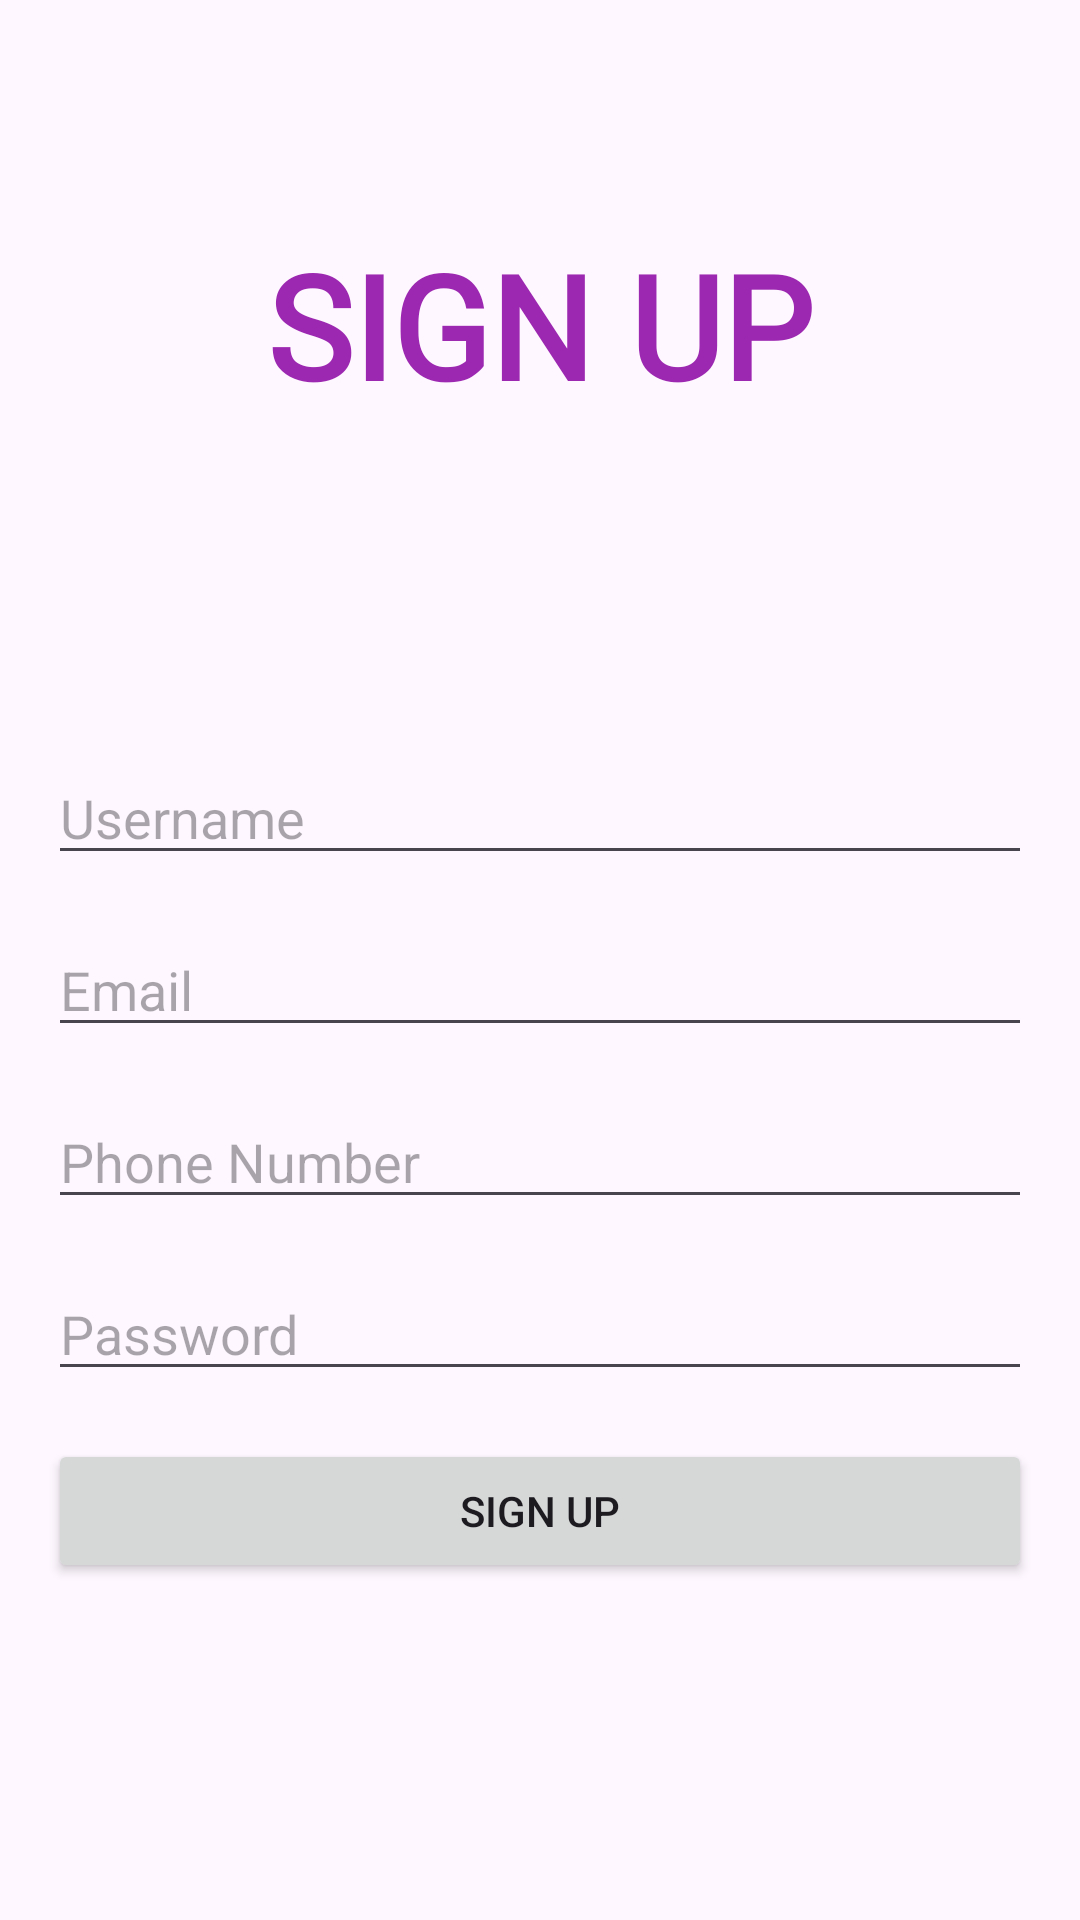

Android layout source for this screen:
<!-- AndroidManifest.xml: application theme Theme.Akshata_internal -->
<!-- res/layout/sign_up.xml -->
<?xml version="1.0" encoding="utf-8"?>
<androidx.constraintlayout.widget.ConstraintLayout xmlns:android="http://schemas.android.com/apk/res/android"
    xmlns:app="http://schemas.android.com/apk/res-auto"
    xmlns:tools="http://schemas.android.com/tools"
    android:layout_width="match_parent"
    android:layout_height="match_parent"
    android:id="@+id/main"
    android:padding="16dp"
    tools:context=".SignUp">

    <TextView
        android:id="@+id/signup"
        android:layout_width="wrap_content"
        android:layout_height="wrap_content"
        android:layout_marginTop="60dp"
        android:fontFamily="@font/abril_fatface"
        android:text="SIGN UP"
        android:textColor="#9C27B0"
        android:textSize="48sp"
        android:textStyle="bold"
        app:layout_constraintEnd_toEndOf="parent"
        app:layout_constraintStart_toStartOf="parent"
        app:layout_constraintTop_toTopOf="parent" />


    <EditText
        android:id="@+id/editTextUsername"
        android:layout_width="match_parent"
        android:layout_height="wrap_content"
        android:layout_marginTop="110dp"
        android:hint="Username"
        android:inputType="text"
        app:layout_constraintTop_toBottomOf="@+id/signup"
        app:layout_constraintLeft_toLeftOf="parent"
        app:layout_constraintRight_toRightOf="parent"/>

    <EditText
        android:id="@+id/editTextEmail"
        android:layout_width="0dp"
        android:layout_height="wrap_content"
        android:layout_marginTop="16dp"
        android:hint="Email"
        android:inputType="textEmailAddress"
        app:layout_constraintEnd_toEndOf="parent"
        app:layout_constraintStart_toStartOf="parent"
        app:layout_constraintTop_toBottomOf="@+id/editTextUsername" />

    <EditText
        android:id="@+id/editTextPhone"
        android:layout_width="0dp"
        android:layout_height="wrap_content"
        android:layout_marginTop="16dp"
        android:hint="Phone Number"
        android:inputType="phone"
        app:layout_constraintEnd_toEndOf="parent"
        app:layout_constraintStart_toStartOf="parent"
        app:layout_constraintTop_toBottomOf="@+id/editTextEmail" />

    <EditText
        android:id="@+id/editTextPassword"
        android:layout_width="0dp"
        android:layout_height="wrap_content"
        android:layout_marginTop="16dp"
        android:hint="Password"
        android:inputType="textPassword"
        app:layout_constraintEnd_toEndOf="parent"
        app:layout_constraintStart_toStartOf="parent"
        app:layout_constraintTop_toBottomOf="@+id/editTextPhone" />

    <Button
        android:id="@+id/sign_up"
        android:layout_width="0dp"
        android:layout_height="wrap_content"
        android:layout_marginTop="16dp"
        android:text="Sign Up"
        app:layout_constraintEnd_toEndOf="parent"
        app:layout_constraintStart_toStartOf="parent"
        app:layout_constraintTop_toBottomOf="@+id/editTextPassword" />

</androidx.constraintlayout.widget.ConstraintLayout>
<!-- resources referenced by this layout -->
<resources>
  <style name="Theme.Akshata_internal" parent="Base.Theme.Akshata_internal" />
  <style name="Base.Theme.Akshata_internal" parent="Theme.Material3.DayNight.NoActionBar">
          
          
      </style>
</resources>
